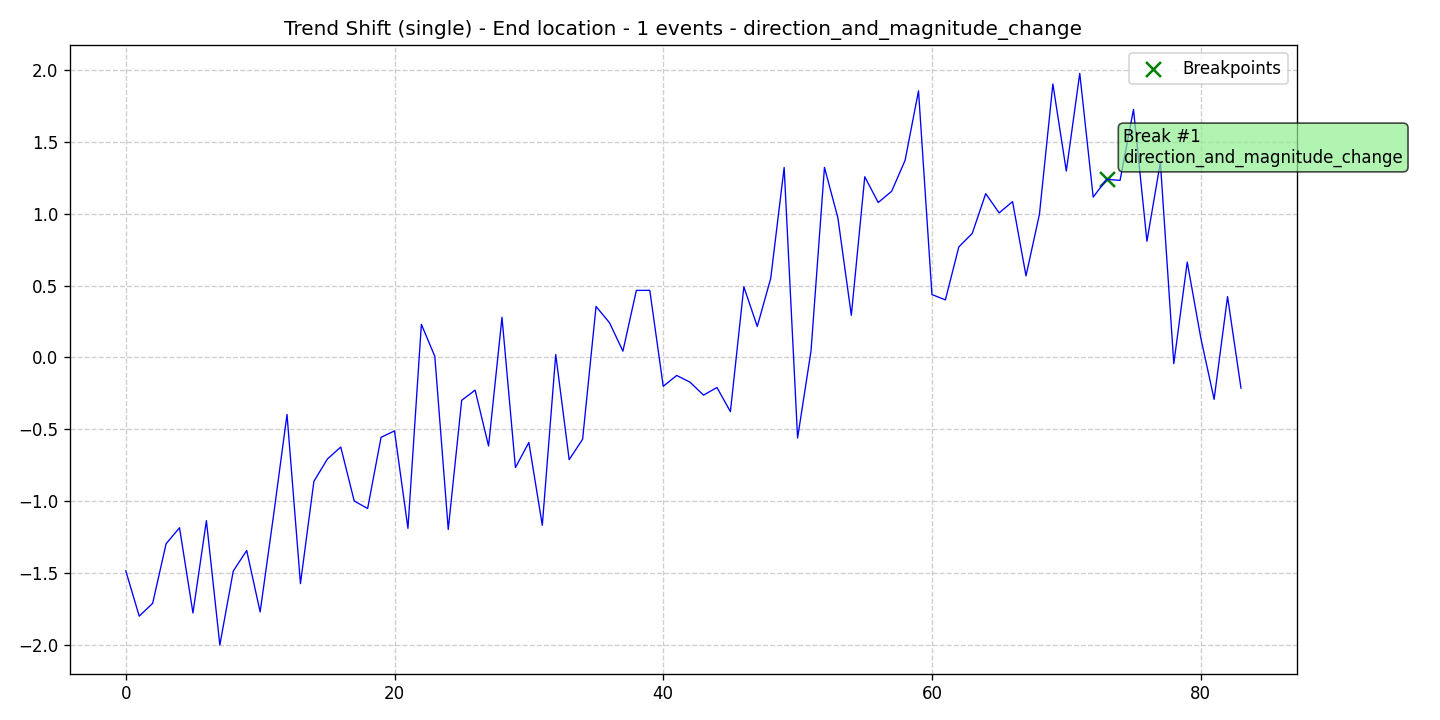

Values plotted in this chart, from the file beside it:
data, stationary, det_lin_up, det_lin_down, det_quad, det_cubic, det_exp, det_damped, stoc_trend, volatility, single_seas, multiple_seas, point_anom_single, point_anom_multi, collect_anom, context_anom, mean_shift, var_shift, trend_shift, date, is_break, is_anomaly, is_multi, location_beginning
-1.486, 0, 0, 0, 0, 0, 0, 0, 0, 0, 0, 0, 0, 0, 0, 0, 0, 0, 1, 2020-01-01, 0, 0, 0, 0
-1.802, 0, 0, 0, 0, 0, 0, 0, 0, 0, 0, 0, 0, 0, 0, 0, 0, 0, 1, 2020-01-02, 0, 0, 0, 0
-1.713, 0, 0, 0, 0, 0, 0, 0, 0, 0, 0, 0, 0, 0, 0, 0, 0, 0, 1, 2020-01-03, 0, 0, 0, 0
-1.298, 0, 0, 0, 0, 0, 0, 0, 0, 0, 0, 0, 0, 0, 0, 0, 0, 0, 1, 2020-01-04, 0, 0, 0, 0
-1.186, 0, 0, 0, 0, 0, 0, 0, 0, 0, 0, 0, 0, 0, 0, 0, 0, 0, 1, 2020-01-05, 0, 0, 0, 0
-1.78, 0, 0, 0, 0, 0, 0, 0, 0, 0, 0, 0, 0, 0, 0, 0, 0, 0, 1, 2020-01-06, 0, 0, 0, 0
-1.137, 0, 0, 0, 0, 0, 0, 0, 0, 0, 0, 0, 0, 0, 0, 0, 0, 0, 1, 2020-01-07, 0, 0, 0, 0
-2.002, 0, 0, 0, 0, 0, 0, 0, 0, 0, 0, 0, 0, 0, 0, 0, 0, 0, 1, 2020-01-08, 0, 0, 0, 0
-1.487, 0, 0, 0, 0, 0, 0, 0, 0, 0, 0, 0, 0, 0, 0, 0, 0, 0, 1, 2020-01-09, 0, 0, 0, 0
-1.345, 0, 0, 0, 0, 0, 0, 0, 0, 0, 0, 0, 0, 0, 0, 0, 0, 0, 1, 2020-01-10, 0, 0, 0, 0
-1.772, 0, 0, 0, 0, 0, 0, 0, 0, 0, 0, 0, 0, 0, 0, 0, 0, 0, 1, 2020-01-11, 0, 0, 0, 0
-1.099, 0, 0, 0, 0, 0, 0, 0, 0, 0, 0, 0, 0, 0, 0, 0, 0, 0, 1, 2020-01-12, 0, 0, 0, 0
-0.3972, 0, 0, 0, 0, 0, 0, 0, 0, 0, 0, 0, 0, 0, 0, 0, 0, 0, 1, 2020-01-13, 0, 0, 0, 0
-1.575, 0, 0, 0, 0, 0, 0, 0, 0, 0, 0, 0, 0, 0, 0, 0, 0, 0, 1, 2020-01-14, 0, 0, 0, 0
-0.8635, 0, 0, 0, 0, 0, 0, 0, 0, 0, 0, 0, 0, 0, 0, 0, 0, 0, 1, 2020-01-15, 0, 0, 0, 0
-0.7083, 0, 0, 0, 0, 0, 0, 0, 0, 0, 0, 0, 0, 0, 0, 0, 0, 0, 1, 2020-01-16, 0, 0, 0, 0
-0.6241, 0, 0, 0, 0, 0, 0, 0, 0, 0, 0, 0, 0, 0, 0, 0, 0, 0, 1, 2020-01-17, 0, 0, 0, 0
-0.9997, 0, 0, 0, 0, 0, 0, 0, 0, 0, 0, 0, 0, 0, 0, 0, 0, 0, 1, 2020-01-18, 0, 0, 0, 0
-1.052, 0, 0, 0, 0, 0, 0, 0, 0, 0, 0, 0, 0, 0, 0, 0, 0, 0, 1, 2020-01-19, 0, 0, 0, 0
-0.5564, 0, 0, 0, 0, 0, 0, 0, 0, 0, 0, 0, 0, 0, 0, 0, 0, 0, 1, 2020-01-20, 0, 0, 0, 0
-0.5119, 0, 0, 0, 0, 0, 0, 0, 0, 0, 0, 0, 0, 0, 0, 0, 0, 0, 1, 2020-01-21, 0, 0, 0, 0
-1.19, 0, 0, 0, 0, 0, 0, 0, 0, 0, 0, 0, 0, 0, 0, 0, 0, 0, 1, 2020-01-22, 0, 0, 0, 0
0.2303, 0, 0, 0, 0, 0, 0, 0, 0, 0, 0, 0, 0, 0, 0, 0, 0, 0, 1, 2020-01-23, 0, 0, 0, 0
0.007238, 0, 0, 0, 0, 0, 0, 0, 0, 0, 0, 0, 0, 0, 0, 0, 0, 0, 1, 2020-01-24, 0, 0, 0, 0
-1.198, 0, 0, 0, 0, 0, 0, 0, 0, 0, 0, 0, 0, 0, 0, 0, 0, 0, 1, 2020-01-25, 0, 0, 0, 0
-0.2991, 0, 0, 0, 0, 0, 0, 0, 0, 0, 0, 0, 0, 0, 0, 0, 0, 0, 1, 2020-01-26, 0, 0, 0, 0
-0.2279, 0, 0, 0, 0, 0, 0, 0, 0, 0, 0, 0, 0, 0, 0, 0, 0, 0, 1, 2020-01-27, 0, 0, 0, 0
-0.6167, 0, 0, 0, 0, 0, 0, 0, 0, 0, 0, 0, 0, 0, 0, 0, 0, 0, 1, 2020-01-28, 0, 0, 0, 0
0.2791, 0, 0, 0, 0, 0, 0, 0, 0, 0, 0, 0, 0, 0, 0, 0, 0, 0, 1, 2020-01-29, 0, 0, 0, 0
-0.7671, 0, 0, 0, 0, 0, 0, 0, 0, 0, 0, 0, 0, 0, 0, 0, 0, 0, 1, 2020-01-30, 0, 0, 0, 0
-0.592, 0, 0, 0, 0, 0, 0, 0, 0, 0, 0, 0, 0, 0, 0, 0, 0, 0, 1, 2020-01-31, 0, 0, 0, 0
-1.169, 0, 0, 0, 0, 0, 0, 0, 0, 0, 0, 0, 0, 0, 0, 0, 0, 0, 1, 2020-02-01, 0, 0, 0, 0
0.0201, 0, 0, 0, 0, 0, 0, 0, 0, 0, 0, 0, 0, 0, 0, 0, 0, 0, 1, 2020-02-02, 0, 0, 0, 0
-0.712, 0, 0, 0, 0, 0, 0, 0, 0, 0, 0, 0, 0, 0, 0, 0, 0, 0, 1, 2020-02-03, 0, 0, 0, 0
-0.5701, 0, 0, 0, 0, 0, 0, 0, 0, 0, 0, 0, 0, 0, 0, 0, 0, 0, 1, 2020-02-04, 0, 0, 0, 0
0.3546, 0, 0, 0, 0, 0, 0, 0, 0, 0, 0, 0, 0, 0, 0, 0, 0, 0, 1, 2020-02-05, 0, 0, 0, 0
0.2416, 0, 0, 0, 0, 0, 0, 0, 0, 0, 0, 0, 0, 0, 0, 0, 0, 0, 1, 2020-02-06, 0, 0, 0, 0
0.04365, 0, 0, 0, 0, 0, 0, 0, 0, 0, 0, 0, 0, 0, 0, 0, 0, 0, 1, 2020-02-07, 0, 0, 0, 0
0.4666, 0, 0, 0, 0, 0, 0, 0, 0, 0, 0, 0, 0, 0, 0, 0, 0, 0, 1, 2020-02-08, 0, 0, 0, 0
0.4669, 0, 0, 0, 0, 0, 0, 0, 0, 0, 0, 0, 0, 0, 0, 0, 0, 0, 1, 2020-02-09, 0, 0, 0, 0
-0.2015, 0, 0, 0, 0, 0, 0, 0, 0, 0, 0, 0, 0, 0, 0, 0, 0, 0, 1, 2020-02-10, 0, 0, 0, 0
-0.1258, 0, 0, 0, 0, 0, 0, 0, 0, 0, 0, 0, 0, 0, 0, 0, 0, 0, 1, 2020-02-11, 0, 0, 0, 0
-0.1729, 0, 0, 0, 0, 0, 0, 0, 0, 0, 0, 0, 0, 0, 0, 0, 0, 0, 1, 2020-02-12, 0, 0, 0, 0
-0.2628, 0, 0, 0, 0, 0, 0, 0, 0, 0, 0, 0, 0, 0, 0, 0, 0, 0, 1, 2020-02-13, 0, 0, 0, 0
-0.2096, 0, 0, 0, 0, 0, 0, 0, 0, 0, 0, 0, 0, 0, 0, 0, 0, 0, 1, 2020-02-14, 0, 0, 0, 0
-0.3778, 0, 0, 0, 0, 0, 0, 0, 0, 0, 0, 0, 0, 0, 0, 0, 0, 0, 1, 2020-02-15, 0, 0, 0, 0
0.4915, 0, 0, 0, 0, 0, 0, 0, 0, 0, 0, 0, 0, 0, 0, 0, 0, 0, 1, 2020-02-16, 0, 0, 0, 0
0.2156, 0, 0, 0, 0, 0, 0, 0, 0, 0, 0, 0, 0, 0, 0, 0, 0, 0, 1, 2020-02-17, 0, 0, 0, 0
0.5502, 0, 0, 0, 0, 0, 0, 0, 0, 0, 0, 0, 0, 0, 0, 0, 0, 0, 1, 2020-02-18, 0, 0, 0, 0
1.322, 0, 0, 0, 0, 0, 0, 0, 0, 0, 0, 0, 0, 0, 0, 0, 0, 0, 1, 2020-02-19, 0, 0, 0, 0
-0.5615, 0, 0, 0, 0, 0, 0, 0, 0, 0, 0, 0, 0, 0, 0, 0, 0, 0, 1, 2020-02-20, 0, 0, 0, 0
0.04523, 0, 0, 0, 0, 0, 0, 0, 0, 0, 0, 0, 0, 0, 0, 0, 0, 0, 1, 2020-02-21, 0, 0, 0, 0
1.323, 0, 0, 0, 0, 0, 0, 0, 0, 0, 0, 0, 0, 0, 0, 0, 0, 0, 1, 2020-02-22, 0, 0, 0, 0
0.9716, 0, 0, 0, 0, 0, 0, 0, 0, 0, 0, 0, 0, 0, 0, 0, 0, 0, 1, 2020-02-23, 0, 0, 0, 0
0.2931, 0, 0, 0, 0, 0, 0, 0, 0, 0, 0, 0, 0, 0, 0, 0, 0, 0, 1, 2020-02-24, 0, 0, 0, 0
1.258, 0, 0, 0, 0, 0, 0, 0, 0, 0, 0, 0, 0, 0, 0, 0, 0, 0, 1, 2020-02-25, 0, 0, 0, 0
1.079, 0, 0, 0, 0, 0, 0, 0, 0, 0, 0, 0, 0, 0, 0, 0, 0, 0, 1, 2020-02-26, 0, 0, 0, 0
1.157, 0, 0, 0, 0, 0, 0, 0, 0, 0, 0, 0, 0, 0, 0, 0, 0, 0, 1, 2020-02-27, 0, 0, 0, 0
1.372, 0, 0, 0, 0, 0, 0, 0, 0, 0, 0, 0, 0, 0, 0, 0, 0, 0, 1, 2020-02-28, 0, 0, 0, 0
1.856, 0, 0, 0, 0, 0, 0, 0, 0, 0, 0, 0, 0, 0, 0, 0, 0, 0, 1, 2020-02-29, 0, 0, 0, 0
... 24 more rows
